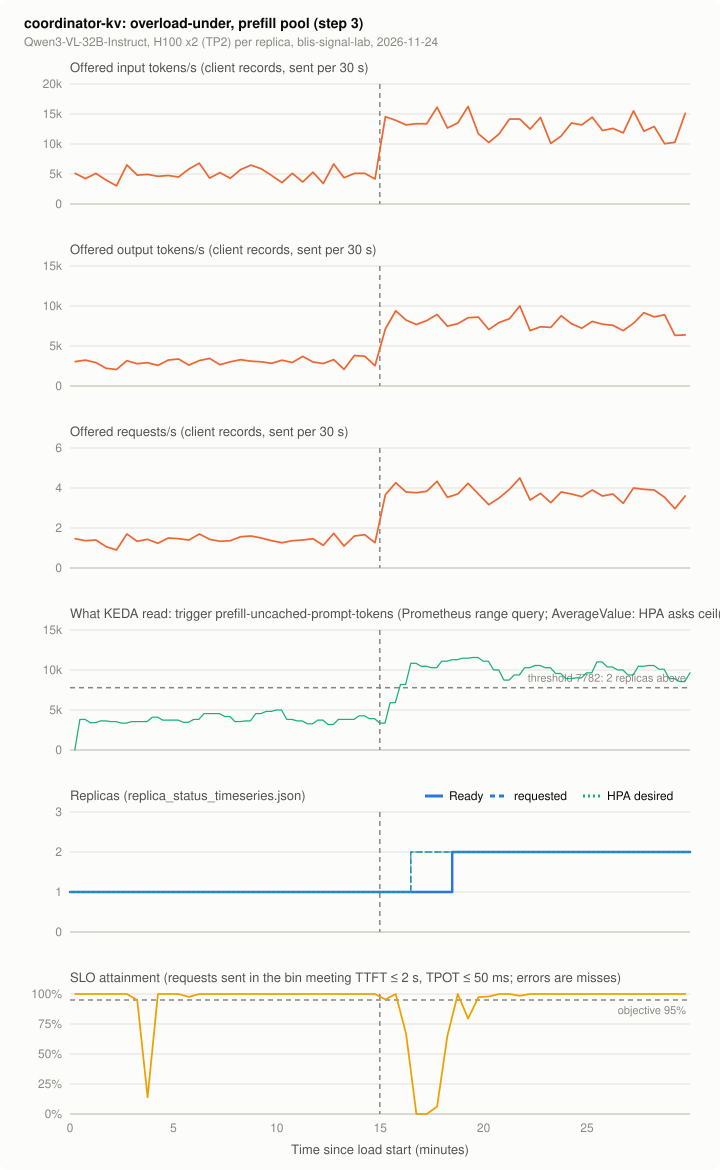

The file beside this chart, header and first rows:
series, t_s, value, source
offered_in, 15.0, 5094, client records, sent per 30 s
offered_in, 45.0, 4241, client records, sent per 30 s
offered_in, 75.0, 5103, client records, sent per 30 s
offered_in, 105.0, 3985, client records, sent per 30 s
offered_in, 135.0, 3029, client records, sent per 30 s
offered_in, 165.0, 6511, client records, sent per 30 s
offered_in, 195.0, 4821, client records, sent per 30 s
offered_in, 225.0, 4941, client records, sent per 30 s
offered_in, 255.0, 4617, client records, sent per 30 s
offered_in, 285.0, 4753, client records, sent per 30 s
offered_in, 315.0, 4506, client records, sent per 30 s
offered_in, 345.0, 5837, client records, sent per 30 s
offered_in, 375.0, 6801, client records, sent per 30 s
offered_in, 405.0, 4318, client records, sent per 30 s
offered_in, 435.0, 5231, client records, sent per 30 s
offered_in, 465.0, 4275, client records, sent per 30 s
offered_in, 495.0, 5734, client records, sent per 30 s
offered_in, 525.0, 6477, client records, sent per 30 s
offered_in, 555.0, 5862, client records, sent per 30 s
offered_in, 585.0, 4745, client records, sent per 30 s
offered_in, 615.0, 3567, client records, sent per 30 s
offered_in, 645.0, 5120, client records, sent per 30 s
offered_in, 675.0, 3661, client records, sent per 30 s
offered_in, 705.0, 5299, client records, sent per 30 s
offered_in, 735.0, 3413, client records, sent per 30 s
offered_in, 765.0, 6665, client records, sent per 30 s
offered_in, 795.0, 4378, client records, sent per 30 s
offered_in, 825.0, 5094, client records, sent per 30 s
offered_in, 855.0, 5120, client records, sent per 30 s
offered_in, 885.0, 4164, client records, sent per 30 s
offered_in, 915.0, 14549, client records, sent per 30 s
offered_in, 945.0, 13952, client records, sent per 30 s
offered_in, 975.0, 13175, client records, sent per 30 s
offered_in, 1005, 13380, client records, sent per 30 s
offered_in, 1035, 13363, client records, sent per 30 s
offered_in, 1065, 16137, client records, sent per 30 s
offered_in, 1095, 12663, client records, sent per 30 s
offered_in, 1125, 13500, client records, sent per 30 s
offered_in, 1155, 16256, client records, sent per 30 s
offered_in, 1185, 11708, client records, sent per 30 s
offered_in, 1215, 10249, client records, sent per 30 s
offered_in, 1245, 11682, client records, sent per 30 s
offered_in, 1275, 14148, client records, sent per 30 s
offered_in, 1305, 14165, client records, sent per 30 s
offered_in, 1335, 12484, client records, sent per 30 s
offered_in, 1365, 14421, client records, sent per 30 s
offered_in, 1395, 10103, client records, sent per 30 s
offered_in, 1425, 11332, client records, sent per 30 s
offered_in, 1455, 13500, client records, sent per 30 s
offered_in, 1485, 13175, client records, sent per 30 s
offered_in, 1515, 14464, client records, sent per 30 s
offered_in, 1545, 12245, client records, sent per 30 s
offered_in, 1575, 12604, client records, sent per 30 s
offered_in, 1605, 11844, client records, sent per 30 s
offered_in, 1635, 15522, client records, sent per 30 s
offered_in, 1665, 12126, client records, sent per 30 s
offered_in, 1695, 12911, client records, sent per 30 s
offered_in, 1725, 10044, client records, sent per 30 s
offered_in, 1755, 10283, client records, sent per 30 s
offered_in, 1785, 15095, client records, sent per 30 s
... 604 more rows
